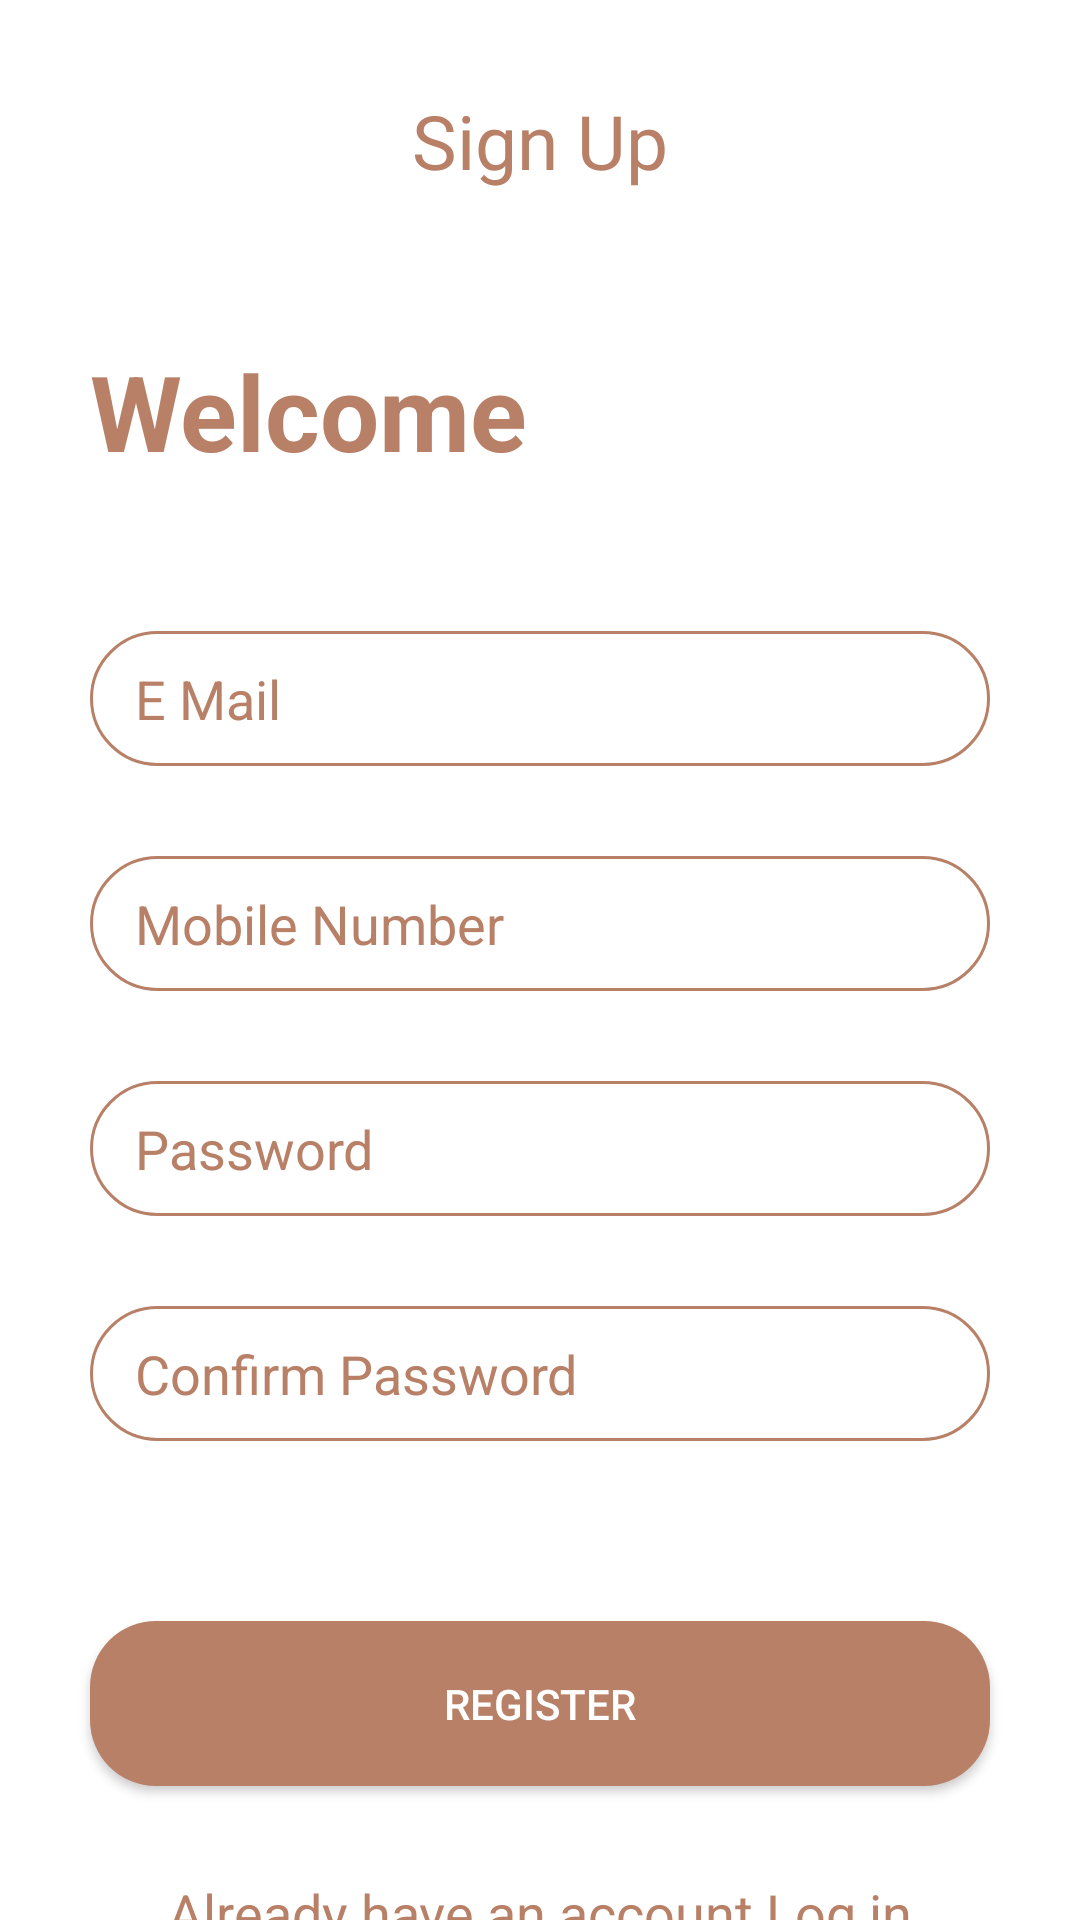

The Android layout XML behind this screen, and the referenced resources:
<!-- AndroidManifest.xml: application theme Theme.CoffeeLogin -->
<!-- res/layout/activity_register.xml -->
<?xml version="1.0" encoding="utf-8"?>
<LinearLayout xmlns:android="http://schemas.android.com/apk/res/android"
    android:layout_width="match_parent"
    android:layout_height="match_parent"
    xmlns:tools="http://schemas.android.com/tools"
    android:orientation="vertical"
    tools:context=".RegisterActivity">

    <TextView
        android:layout_width="wrap_content"
        android:layout_height="wrap_content"
        android:text="Sign Up"
        android:textSize="25dp"
        android:layout_gravity="center"
        android:layout_marginTop="30dp"
        android:textColor="@color/scr2_text_color"/>

    <TextView
        android:layout_width="wrap_content"
        android:layout_height="wrap_content"
        android:text="Welcome"
        android:textSize="35dp"
        android:layout_gravity="start"
        android:layout_marginLeft="30dp"
        android:layout_marginTop="50dp"
        android:textColor="@color/scr2_text_color"
        android:textStyle="bold"
        />

    <EditText
        android:layout_width="match_parent"
        android:layout_height="45dp"
        android:text="E Mail"
        android:paddingStart="15dp"
        android:background="@drawable/btn_back"
        android:textColor="@color/scr2_text_color"
        android:layout_marginLeft="30dp"
        android:layout_marginRight="30dp"
        android:layout_marginTop="50dp"/>

    <EditText
        android:layout_width="match_parent"
        android:layout_height="45dp"
        android:text="Mobile Number"
        android:paddingStart="15dp"
        android:background="@drawable/btn_back"
        android:textColor="@color/scr2_text_color"
        android:layout_marginLeft="30dp"
        android:layout_marginRight="30dp"
        android:layout_marginTop="30dp"/>

    <EditText
        android:layout_width="match_parent"
        android:layout_height="45dp"
        android:text="Password"
        android:paddingStart="15dp"
        android:background="@drawable/btn_back"
        android:textColor="@color/scr2_text_color"
        android:layout_marginLeft="30dp"
        android:layout_marginRight="30dp"
        android:layout_marginTop="30dp"/>

    <EditText
        android:layout_width="match_parent"
        android:layout_height="45dp"
        android:text="Confirm Password"
        android:paddingStart="15dp"
        android:background="@drawable/btn_back"
        android:textColor="@color/scr2_text_color"
        android:layout_marginLeft="30dp"
        android:layout_marginRight="30dp"
        android:layout_marginTop="30dp"/>


    <androidx.appcompat.widget.AppCompatButton
        android:layout_width="match_parent"
        android:layout_height="55dp"
        android:background="@drawable/btn_2_back"
        android:text="Register"
        android:textColor="@color/white"
        android:layout_marginLeft="30dp"
        android:layout_marginRight="30dp"
        android:layout_marginTop="60dp"/>

    <TextView
        android:layout_width="wrap_content"
        android:layout_height="wrap_content"
        android:text="Already have an account Log in"
        android:textSize="18dp"
        android:layout_gravity="center"
        android:layout_marginTop="30dp"
        android:textColor="@color/scr2_text_color"
        />




</LinearLayout>
<!-- resources referenced by this layout -->
<resources>
  <color name="scr2_text_color">#b98068</color>
  <color name="white">#FFFFFFFF</color>
  <!-- drawable btn_2_back (drawable) -->
  <?xml version="1.0" encoding="utf-8"?>
  <shape xmlns:android="http://schemas.android.com/apk/res/android"
      android:shape="rectangle">
      <solid android:color="@color/scr2_text_color"/>
      <corners android:radius="22dp"/>
  </shape>
  <!-- drawable btn_back (drawable) -->
  <?xml version="1.0" encoding="utf-8"?>
  <shape xmlns:android="http://schemas.android.com/apk/res/android"
      android:shape="rectangle">
      <solid android:color="@color/white"/>
      <stroke android:width="1dp" android:color="@color/scr2_text_color"/>
      <corners android:radius="22dp"/>
  </shape>
  <style name="Theme.CoffeeLogin" parent="Theme.MaterialComponents.DayNight.NoActionBar">
          
          <item name="colorPrimary">@color/purple_500</item>
          <item name="colorPrimaryVariant">@color/purple_700</item>
          <item name="colorOnPrimary">@color/white</item>
          
          <item name="colorSecondary">@color/teal_200</item>
          <item name="colorSecondaryVariant">@color/teal_700</item>
          <item name="colorOnSecondary">@color/black</item>
          
          <item name="android:statusBarColor" tools:targetApi="l">?attr/colorPrimaryVariant</item>
          
      </style>
  <color name="purple_500">#FF6200EE</color>
  <color name="purple_700">#FF3700B3</color>
  <color name="teal_200">#FF03DAC5</color>
  <color name="teal_700">#FF018786</color>
  <color name="black">#FF000000</color>
</resources>
